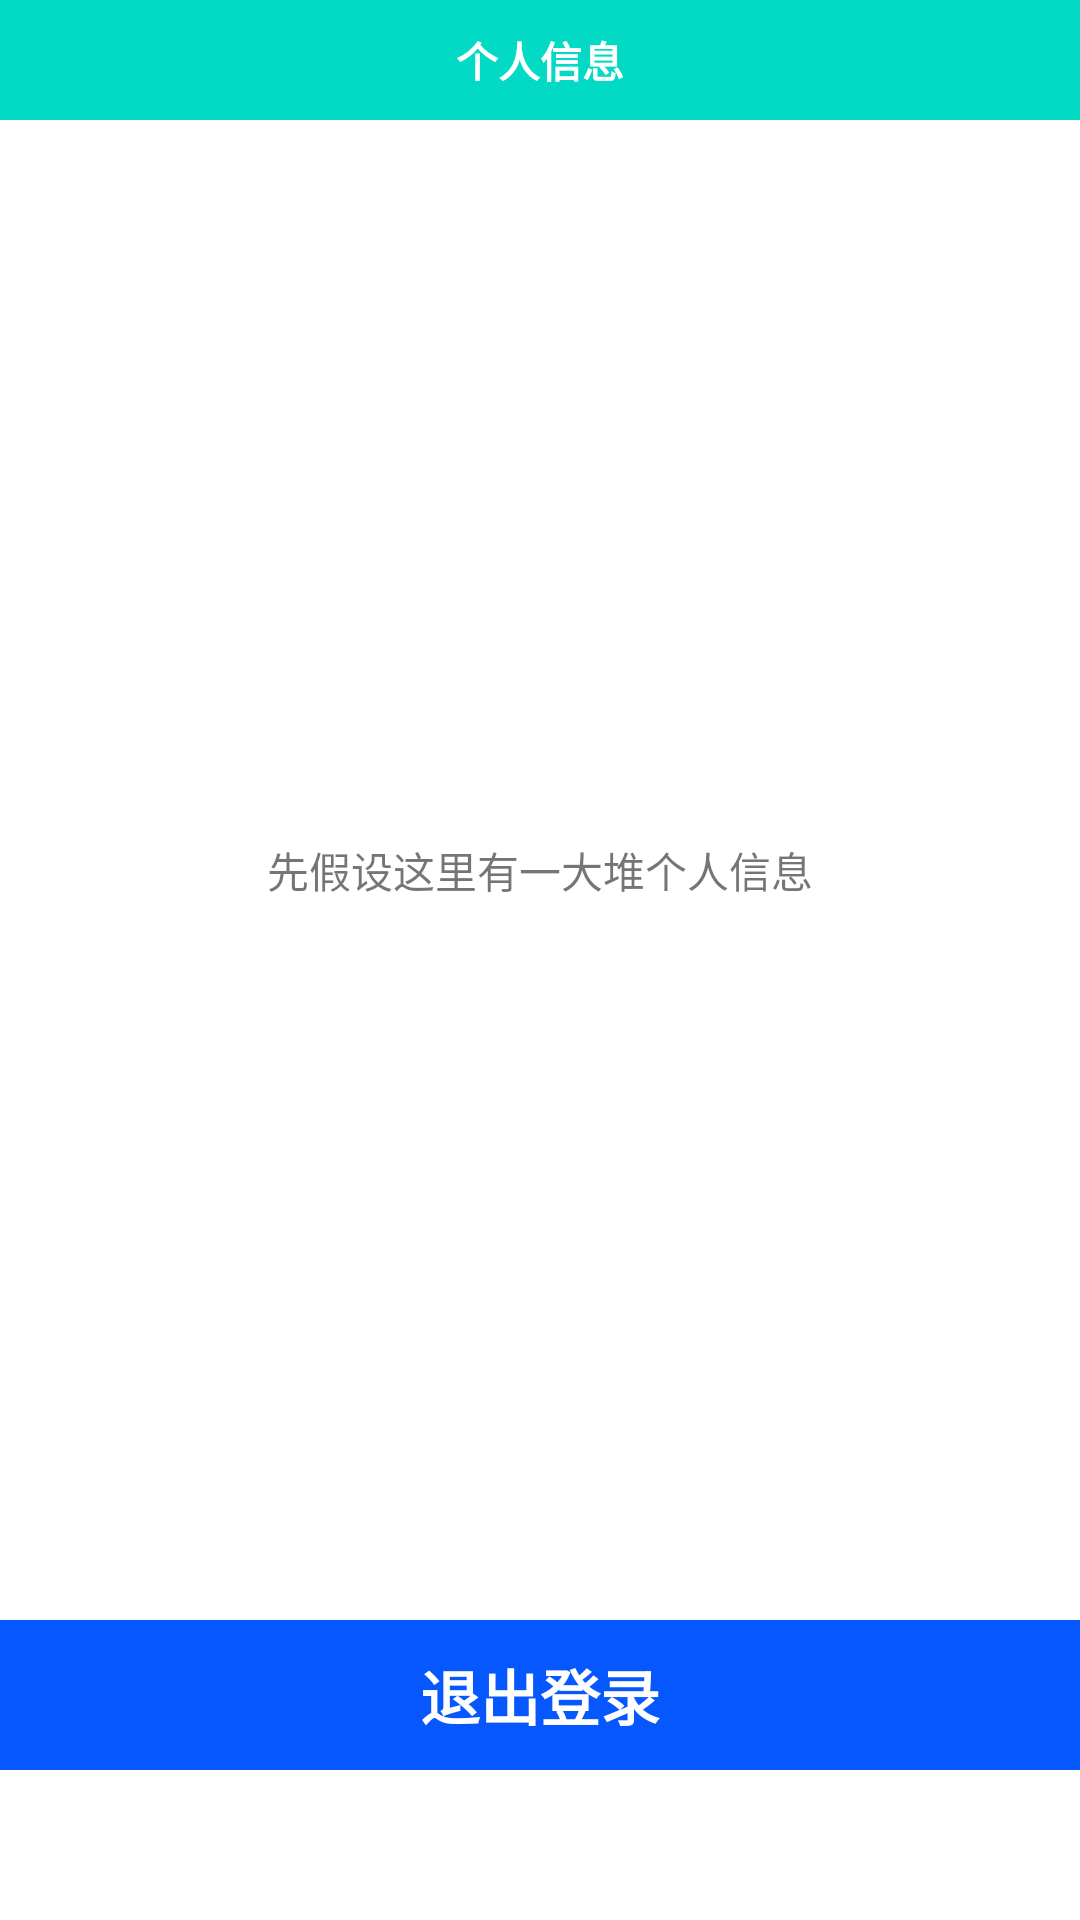

Android layout source for this screen:
<!-- AndroidManifest.xml: application theme Theme.WanAndroidDemo -->
<!-- res/layout/activity_user_info.xml -->
<?xml version="1.0" encoding="utf-8"?>
<LinearLayout xmlns:android="http://schemas.android.com/apk/res/android"
    xmlns:app="http://schemas.android.com/apk/res-auto"
    xmlns:tools="http://schemas.android.com/tools"
    android:layout_width="match_parent"
    android:layout_height="match_parent"
    android:orientation="vertical">

    <RelativeLayout
        android:background="@color/teal_200"
        android:layout_width="match_parent"
        android:layout_height="40dp">

        <TextView
            android:layout_width="wrap_content"
            android:layout_height="wrap_content"
            android:gravity="center"
            android:layout_marginLeft="16dp"
            android:textColor="@color/white"
            android:layout_centerVertical="true"
            android:textStyle="bold"
            android:text="个人信息"
            android:layout_centerHorizontal="true"
            />

    </RelativeLayout>

        <TextView
            android:id="@+id/user_info_tv"
            android:layout_width="match_parent"
            android:layout_height="500dp"
            android:text="先假设这里有一大堆个人信息"
            android:gravity="center"/>

        <TextView
            android:layout_width="match_parent"
            android:layout_height="50dp"
            android:background="@color/colorBtn"
            android:text="退出登录"
            android:id="@+id/user_login_out"
            android:textSize="20sp"
            android:textStyle="bold"
            android:gravity="center"
            android:textColor="@color/white"/>

</LinearLayout>
<!-- resources referenced by this layout -->
<resources>
  <color name="colorBtn">#0657fd</color>
  <color name="teal_200">#FF03DAC5</color>
  <color name="white">#FFFFFFFF</color>
  <style name="Theme.WanAndroidDemo" parent="Theme.MaterialComponents.Light.NoActionBar">
          
          <item name="colorPrimary">@color/purple_500</item>
          <item name="colorPrimaryVariant">@color/purple_700</item>
          <item name="colorOnPrimary">@color/white</item>
          
          <item name="colorSecondary">@color/teal_200</item>
          <item name="colorSecondaryVariant">@color/teal_700</item>
          <item name="colorOnSecondary">@color/colorTranslate</item>
          
          <item name="android:statusBarColor" tools:targetApi="l">?attr/colorPrimaryVariant</item>
          
      </style>
  <color name="purple_500">#FF6200EE</color>
  <color name="purple_700">#FF3700B3</color>
  <color name="teal_700">#FF018786</color>
  <color name="colorTranslate">#FFBB86FC</color>
</resources>
